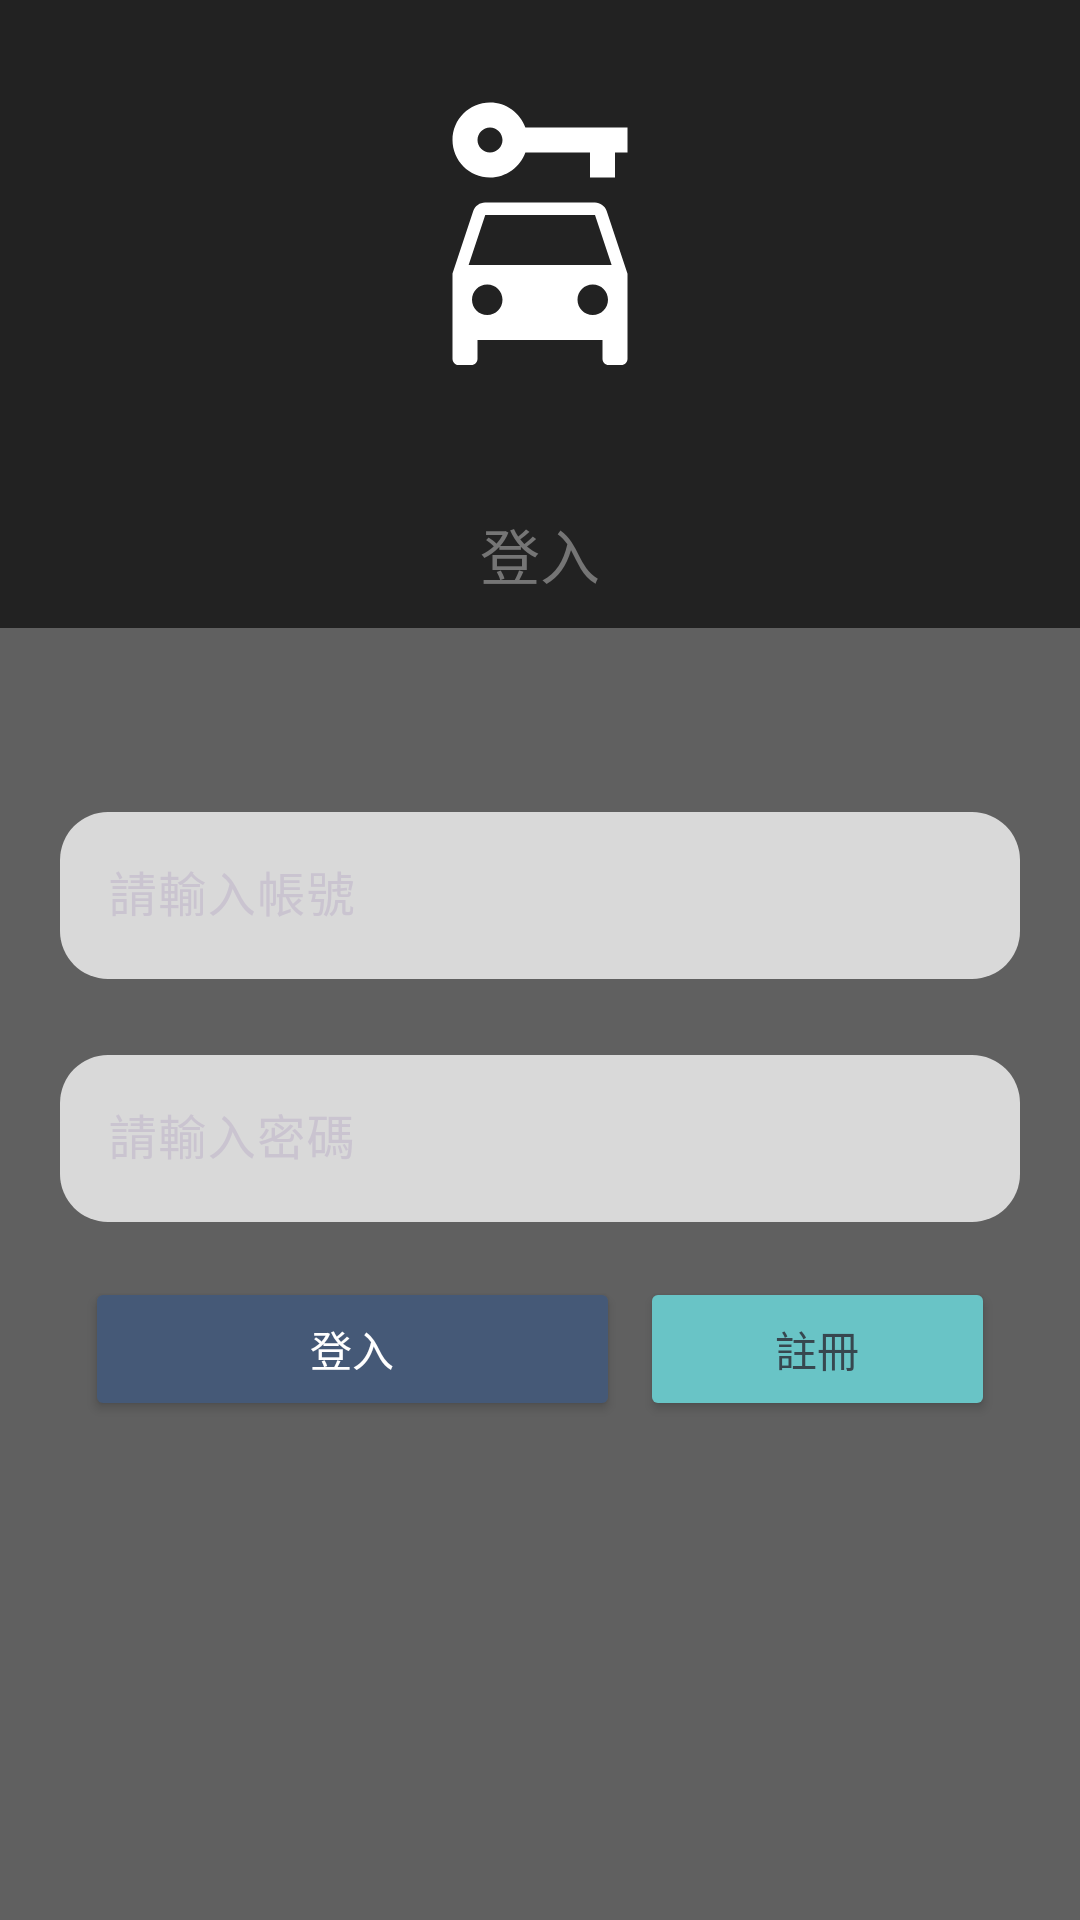

Write the Android layout XML for this screen, with the resource values it uses.
<!-- AndroidManifest.xml: application theme Theme.CarGuide -->
<!-- res/layout/fragment_login.xml -->
<?xml version="1.0" encoding="utf-8"?>
<LinearLayout xmlns:android="http://schemas.android.com/apk/res/android"
    xmlns:app="http://schemas.android.com/apk/res-auto"
    xmlns:tools="http://schemas.android.com/tools"
    android:layout_width="match_parent"
    android:layout_height="match_parent"
    tools:context=".LoginFragment">


    <LinearLayout
        android:layout_width="match_parent"
        android:layout_height="match_parent"
        android:background="@color/login_black"
        android:orientation="vertical">

        <ImageView
            android:id="@+id/imageView"
            android:layout_width="match_parent"
            android:layout_height="wrap_content"
            android:layout_margin="30dp"
            app:srcCompat="@drawable/ic_baseline_car_rental_24" />

        <TextView
            android:id="@+id/textView"
            android:layout_width="match_parent"
            android:layout_height="wrap_content"
            android:layout_gravity="center"
            android:layout_margin="10dp"
            android:gravity="center"
            android:text="登入"
            android:textColor="#757575"
            android:textSize="20dp" />

        <LinearLayout
            android:layout_width="match_parent"
            android:layout_height="match_parent"
            android:background="@color/login_background_gray"
            android:orientation="vertical"
            android:padding="10dp">

            <com.google.android.material.textfield.TextInputLayout
                android:id="@+id/EditUserName"
                android:layout_width="match_parent"
                android:layout_height="wrap_content"
                android:layout_marginTop="36dp"
                android:hint="請輸入帳號"
                app:boxBackgroundColor="@color/layout_background_D9D9D9"
                android:padding="10dp"
                app:shapeAppearanceOverlay="@style/ShapeAppearance.Material3.Corner.Large"
                app:boxStrokeWidth="0dp"
                app:boxStrokeWidthFocused="0dp">
                <com.google.android.material.textfield.TextInputEditText
                    android:layout_width="match_parent"
                    android:textColor="@color/layout_background_000000"
                    android:layout_height="wrap_content" />

            </com.google.android.material.textfield.TextInputLayout>

            <com.google.android.material.textfield.TextInputLayout
                android:id="@+id/EditUserPassword"
                android:layout_width="match_parent"
                android:layout_height="wrap_content"
                android:hint="請輸入密碼"
                android:padding="10dp"
                app:shapeAppearanceOverlay="@style/ShapeAppearance.Material3.Corner.Large"
                app:boxBackgroundColor="@color/layout_background_D9D9D9"
                app:boxStrokeWidth="0dp"
                app:boxStrokeWidthFocused="0dp">
                <com.google.android.material.textfield.TextInputEditText
                    android:layout_width="match_parent"
                    android:textColor="@color/layout_background_000000"
                    android:layout_height="wrap_content" />

            </com.google.android.material.textfield.TextInputLayout>

            <LinearLayout
                android:layout_width="match_parent"
                android:layout_height="match_parent"
                android:layout_marginLeft="30px"
                android:layout_marginRight="30px"
                android:padding="15px"
                android:orientation="horizontal">

                <Button
                    android:id="@+id/login"
                    android:layout_width="wrap_content"
                    android:layout_height="wrap_content"
                    android:layout_margin="10px"
                    android:layout_weight="3"
                    android:backgroundTint="#455977"
                    android:text="@string/login"
                    android:textColor="@color/login_white" />

                <Button
                    android:id="@+id/register"
                    android:layout_width="wrap_content"
                    android:layout_height="wrap_content"
                    android:layout_margin="10px"
                    android:layout_weight="1"
                    android:backgroundTint="#69C4C6"
                    android:text="@string/register"
                    android:textColor="#37474F" />
            </LinearLayout>
        </LinearLayout>
    </LinearLayout>
</LinearLayout>
<!-- resources referenced by this layout -->
<resources>
  <color name="layout_background_000000">#000000</color>
  <color name="layout_background_D9D9D9">#D9D9D9</color>
  <color name="login_background_gray">#606060</color>
  <color name="login_black">#222222</color>
  <color name="login_white">#ffffff</color>
  <!-- drawable ic_baseline_car_rental_24 (drawable) -->
  <vector android:height="100dp" android:tint="#FFFFFF"
      android:viewportHeight="24" android:viewportWidth="24"
      android:width="100dp" xmlns:android="http://schemas.android.com/apk/res/android">
      <path android:fillColor="@android:color/white" android:pathData="M16.39,9H7.61C7.18,9 6.8,9.28 6.66,9.68l-1.66,5v6.81C5,21.78 5.23,22 5.5,22h1C6.78,22 7,21.78 7,21.5V20h10v1.5c0,0.28 0.22,0.5 0.5,0.5h1c0.28,0 0.5,-0.22 0.5,-0.5v-6.81l-1.66,-5C17.2,9.28 16.82,9 16.39,9zM7.78,18c-0.68,0 -1.22,-0.54 -1.22,-1.22s0.54,-1.22 1.22,-1.22S9,16.11 9,16.78S8.46,18 7.78,18zM16.22,18C15.55,18 15,17.46 15,16.78s0.54,-1.22 1.22,-1.22s1.22,0.54 1.22,1.22S16.9,18 16.22,18zM6.29,14l1.33,-4h8.78l1.33,4H6.29z"/>
      <path android:fillColor="@android:color/white" android:pathData="M10.83,3C10.41,1.83 9.3,1 8,1C6.34,1 5,2.34 5,4c0,1.65 1.34,3 3,3c1.3,0 2.41,-0.84 2.83,-2H16v2h2V5h1V3H10.83zM8,5C7.45,5 7,4.55 7,4s0.45,-1 1,-1s1,0.45 1,1S8.55,5 8,5z"/>
  </vector>
  <string name="login">登入</string>
  <string name="register">註冊</string>
  <style name="Theme.CarGuide" parent="Theme.Material3.Dark.NoActionBar">
          
          <item name="colorPrimary">@color/purple_500</item>
          <item name="colorPrimaryVariant">@color/purple_700</item>
          <item name="colorOnPrimary">@color/white</item>
          
          <item name="colorSecondary">@color/teal_200</item>
          <item name="colorSecondaryVariant">@color/teal_700</item>
          <item name="colorOnSecondary">@color/black</item>
          
          <item name="android:statusBarColor">?attr/colorPrimaryVariant</item>
          
      </style>
  <color name="purple_500">#FF6200EE</color>
  <color name="purple_700">#FF3700B3</color>
  <color name="white">#FFFFFFFF</color>
  <color name="teal_200">#FF03DAC5</color>
  <color name="teal_700">#FF018786</color>
  <color name="black">#FF000000</color>
</resources>
